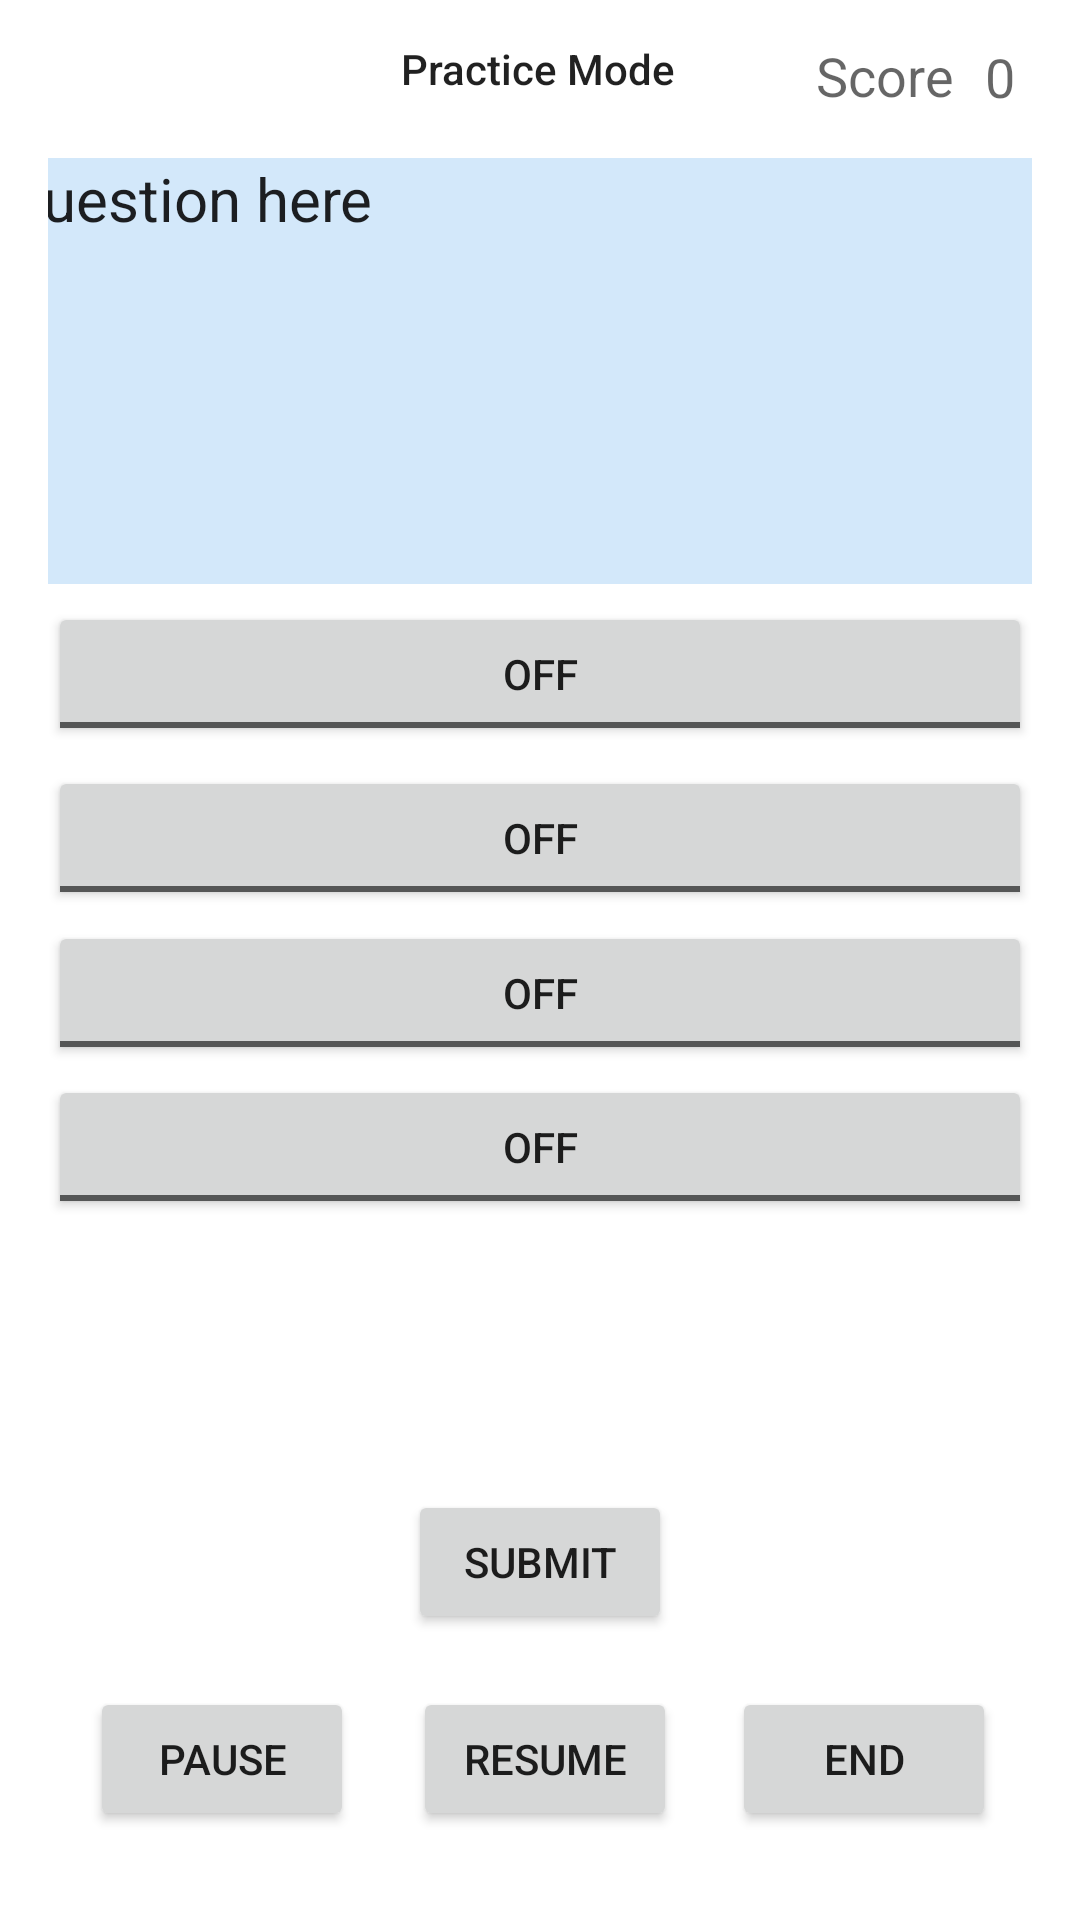

This screen was rendered from an Android layout file. Write that file and the resources it references.
<!-- AndroidManifest.xml: application theme Theme.CosmetologyPractice -->
<!-- res/layout/activity_practice1.xml -->
<?xml version="1.0" encoding="utf-8"?>
<androidx.constraintlayout.widget.ConstraintLayout xmlns:android="http://schemas.android.com/apk/res/android"
    xmlns:app="http://schemas.android.com/apk/res-auto"
    xmlns:tools="http://schemas.android.com/tools"
    android:layout_width="match_parent"
    android:layout_height="match_parent"
    android:background="#FFFFFF"
    android:orientation="vertical"
    android:paddingLeft="16dp"
    android:paddingRight="16dp"
    android:paddingBottom="16dp"
    tools:context=".Practice1">


    <ToggleButton
        android:id="@+id/ans1"
        android:layout_width="0dp"
        android:layout_height="wrap_content"
        android:layout_marginBottom="24dp"
        android:text="Answer 1"
        app:layout_constraintBottom_toBottomOf="@+id/resume"
        app:layout_constraintEnd_toEndOf="parent"
        app:layout_constraintStart_toStartOf="parent"
        app:layout_constraintTop_toTopOf="parent"
        app:layout_constraintVertical_bias="0.373" />

    <ToggleButton
        android:id="@+id/ans2"
        android:layout_width="0dp"
        android:layout_height="wrap_content"
        android:layout_marginTop="24dp"
        android:layout_marginBottom="24dp"
        android:text="Answer 2"
        app:layout_constraintBottom_toBottomOf="@+id/resume"
        app:layout_constraintEnd_toEndOf="parent"
        app:layout_constraintStart_toStartOf="parent"
        app:layout_constraintTop_toTopOf="parent"
        app:layout_constraintVertical_bias="0.45" />

    <ToggleButton
        android:id="@+id/ans3"
        android:layout_width="0dp"
        android:layout_height="wrap_content"
        android:layout_marginTop="24dp"
        android:layout_marginBottom="24dp"
        android:text="Answer 3"
        app:layout_constraintBottom_toBottomOf="@+id/resume"
        app:layout_constraintEnd_toEndOf="parent"
        app:layout_constraintStart_toStartOf="parent"
        app:layout_constraintTop_toTopOf="parent"
        app:layout_constraintVertical_bias="0.55" />

    <ToggleButton
        android:id="@+id/ans4"
        android:layout_width="0dp"
        android:layout_height="wrap_content"
        android:layout_marginTop="24dp"
        android:layout_marginBottom="24dp"
        android:text="Answer 4"
        app:layout_constraintBottom_toBottomOf="@+id/resume"
        app:layout_constraintEnd_toEndOf="parent"
        app:layout_constraintStart_toStartOf="parent"
        app:layout_constraintTop_toTopOf="parent"
        app:layout_constraintVertical_bias="0.65" />

    <TextView
        android:id="@+id/textView4"
        android:layout_width="wrap_content"
        android:layout_height="wrap_content"
        android:text="Practice Mode"
        android:textAppearance="@style/TextAppearance.AppCompat.Body2"
        app:layout_constraintBottom_toBottomOf="parent"
        app:layout_constraintEnd_toEndOf="parent"
        app:layout_constraintHorizontal_bias="0.498"
        app:layout_constraintStart_toStartOf="parent"
        app:layout_constraintTop_toTopOf="parent"
        app:layout_constraintVertical_bias="0.022" />

    <TextView
        android:id="@+id/question"
        android:layout_width="360dp"
        android:layout_height="142dp"
        android:background="#D3E8FA"
        android:text="Question here"
        android:textAppearance="@style/TextAppearance.AppCompat.Body1"
        android:textSize="20dp"
        app:layout_constraintBottom_toBottomOf="parent"
        app:layout_constraintEnd_toEndOf="parent"
        app:layout_constraintHorizontal_bias="0.498"
        app:layout_constraintStart_toStartOf="parent"
        app:layout_constraintTop_toTopOf="parent"
        app:layout_constraintVertical_bias="0.109" />

    <Button
        android:id="@+id/submit"
        android:layout_width="wrap_content"
        android:layout_height="wrap_content"
        android:text="Submit"
        app:layout_constraintBottom_toBottomOf="parent"
        app:layout_constraintEnd_toEndOf="parent"
        app:layout_constraintStart_toStartOf="parent"
        app:layout_constraintTop_toTopOf="parent"
        app:layout_constraintVertical_bias="0.862" />


    <Button
        android:id="@+id/endButton"
        android:layout_width="wrap_content"
        android:layout_height="wrap_content"
        android:text="End"
        app:layout_constraintBottom_toBottomOf="parent"
        app:layout_constraintEnd_toEndOf="parent"
        app:layout_constraintHorizontal_bias="0.95"
        app:layout_constraintStart_toStartOf="parent"
        app:layout_constraintTop_toTopOf="parent"
        app:layout_constraintVertical_bias="0.976" />

    <Button
        android:id="@+id/resume"
        android:layout_width="wrap_content"
        android:layout_height="wrap_content"
        android:layout_marginStart="24dp"
        android:layout_marginTop="24dp"
        android:layout_marginEnd="24dp"
        android:text="Resume"
        app:layout_constraintBottom_toBottomOf="parent"
        app:layout_constraintEnd_toStartOf="@+id/endButton"
        app:layout_constraintHorizontal_bias="0.456"
        app:layout_constraintStart_toEndOf="@+id/pause"
        app:layout_constraintTop_toTopOf="parent"
        app:layout_constraintVertical_bias="0.975" />

    <Button
        android:id="@+id/pause"
        android:layout_width="wrap_content"
        android:layout_height="wrap_content"
        android:text="Pause"
        app:layout_constraintBottom_toBottomOf="parent"
        app:layout_constraintEnd_toEndOf="parent"
        app:layout_constraintHorizontal_bias="0.058"
        app:layout_constraintStart_toStartOf="parent"
        app:layout_constraintTop_toTopOf="parent"
        app:layout_constraintVertical_bias="0.976" />

    <TextView
        android:id="@+id/score"
        android:layout_width="13dp"
        android:layout_height="21dp"
        android:text="0"
        android:textAppearance="@style/TextAppearance.AppCompat.Medium"
        app:layout_constraintBottom_toBottomOf="parent"
        app:layout_constraintEnd_toEndOf="parent"
        app:layout_constraintHorizontal_bias="0.992"
        app:layout_constraintStart_toStartOf="parent"
        app:layout_constraintTop_toTopOf="parent"
        app:layout_constraintVertical_bias="0.022" />

    <TextView
        android:id="@+id/score_text"
        android:layout_width="49dp"
        android:layout_height="26dp"
        android:background="#00BCA1FA"
        android:text="Score"
        android:textAppearance="@style/TextAppearance.AppCompat.Medium"
        app:layout_constraintBottom_toBottomOf="parent"
        app:layout_constraintEnd_toEndOf="parent"
        app:layout_constraintHorizontal_bias="0.917"
        app:layout_constraintStart_toStartOf="parent"
        app:layout_constraintTop_toTopOf="parent"
        app:layout_constraintVertical_bias="0.022" />

</androidx.constraintlayout.widget.ConstraintLayout>
<!-- resources referenced by this layout -->
<resources>
  <style name="Theme.CosmetologyPractice" parent="Theme.MaterialComponents.DayNight.DarkActionBar">
          
          <item name="colorPrimary">@color/purple_500</item>
          <item name="colorPrimaryVariant">@color/purple_700</item>
          <item name="colorOnPrimary">@color/white</item>
          
          <item name="colorSecondary">@color/teal_200</item>
          <item name="colorSecondaryVariant">@color/teal_700</item>
          <item name="colorOnSecondary">@color/black</item>
          
          <item name="android:statusBarColor" tools:targetApi="l">?attr/colorPrimaryVariant</item>
          
      </style>
  <!-- not gathered from this repository: default colours our renderer supplied (Android Studio template values) -->
  <color name="purple_500">#FF6200EE</color>
  <color name="purple_700">#FF3700B3</color>
  <color name="teal_200">#FF03DAC5</color>
  <color name="teal_700">#FF018786</color>
  <color name="black">#FF000000</color>
  <color name="white">#FFFFFFFF</color>
</resources>
